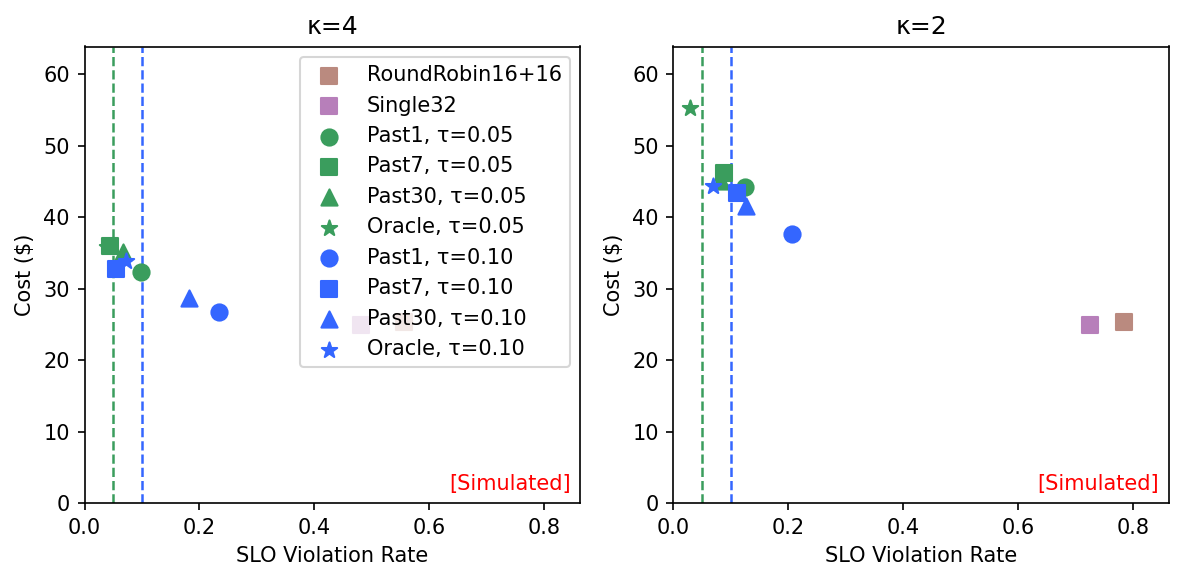

The file beside this chart, header and first rows:
row, col, panel_title, x_metric, label, x, y
0, 0, κ=4, binary, RoundRobin16+16, 0.5553, 25.37
0, 0, κ=4, binary, Single32, 0.482, 24.98
0, 0, κ=4, binary, Past1, τ=0.05, 0.0977, 32.35
0, 0, κ=4, binary, Past7, τ=0.05, 0.04382, 35.95
0, 0, κ=4, binary, Past30, τ=0.05, 0.06609, 35.13
0, 0, κ=4, binary, Oracle, τ=0.05, 0.03879, 35.88
0, 0, κ=4, binary, Past1, τ=0.10, 0.2349, 26.67
0, 0, κ=4, binary, Past7, τ=0.10, 0.0546, 32.79
0, 0, κ=4, binary, Past30, τ=0.10, 0.181, 28.63
0, 0, κ=4, binary, Oracle, τ=0.10, 0.07184, 33.82
0, 1, κ=2, binary, RoundRobin16+16, 0.7845, 25.37
0, 1, κ=2, binary, Single32, 0.7256, 24.98
0, 1, κ=2, binary, Past1, τ=0.05, 0.125, 44.16
0, 1, κ=2, binary, Past7, τ=0.05, 0.08836, 46.17
0, 1, κ=2, binary, Past30, τ=0.05, 0.08333, 45.11
0, 1, κ=2, binary, Oracle, τ=0.05, 0.02945, 55.29
0, 1, κ=2, binary, Past1, τ=0.10, 0.2069, 37.67
0, 1, κ=2, binary, Past7, τ=0.10, 0.1114, 43.43
0, 1, κ=2, binary, Past30, τ=0.10, 0.1264, 41.53
0, 1, κ=2, binary, Oracle, τ=0.10, 0.06897, 44.4
